Run: headless pygame with SDL's dummy video driver; simulated clock (each Clock.tick advances the game by its frame time, no real sleeping); random seed 0; keys injected as events and as key.get_pressed() state; no mouse input.
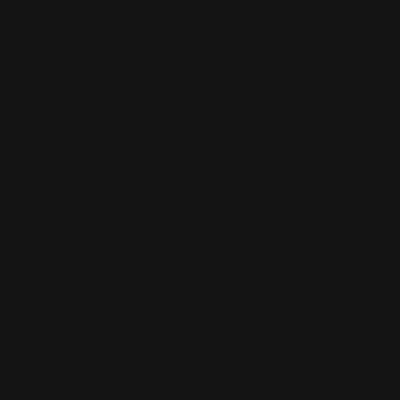
Frame 1 of 4 · flips 1–60 · no input
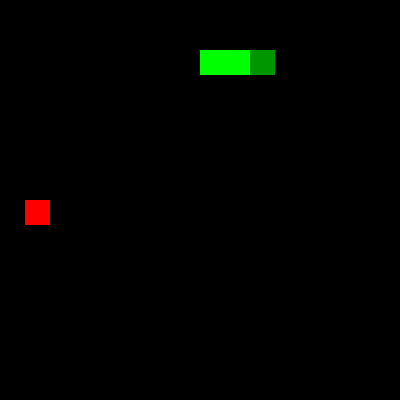
Frame 2 of 4 · flips 61–180 · tapped SPACE, RETURN · held RIGHT (→), D
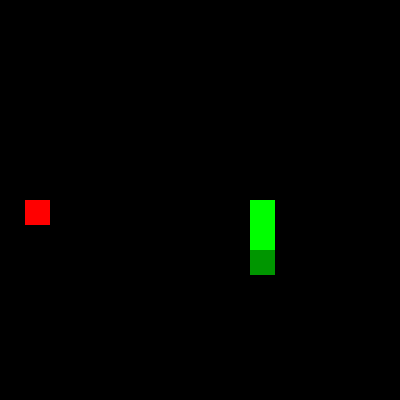
Frame 3 of 4 · flips 181–300 · held DOWN (↓), S
Frame 4 of 4 · flips 301–420 · held LEFT (←), A, UP (↑), W · screen same as frame 1, image omitted

The pygame program that drew these frames:

import pygame
import random
import time
from enum import Enum


pygame.init()

GRID = 25
SCREEN_WIDTH = 16
SCREEN_HEIGHT = 16
SCREEN_SIZE = (SCREEN_WIDTH * GRID, SCREEN_HEIGHT * GRID)
START_X = 2
START_Y = 2

screen = pygame.display.set_mode(SCREEN_SIZE)
clock = pygame.time.Clock()
running = True
playing = False

player_pos = pygame.Vector2(START_X * GRID, START_Y * GRID)
player_positions = []
class Direction (Enum):
    NORTH = 0
    EAST = 1
    SOUTH = 2
    WEST = 3
player_direction = Direction.EAST
length = 3
score = 0
high_score = 0
start_time = time.time()
apple_pos = pygame.Vector2(random.randrange(SCREEN_WIDTH) * GRID, random.randrange(SCREEN_HEIGHT) * GRID)


while running:
    screen.fill((20, 20, 20))
    pygame.display.set_caption(f"Snake: SPACE to start | Score: {score} | Highscore: {high_score}")
    for event in pygame.event.get():
        if event.type == pygame.QUIT:
            running = False
        if event.type == pygame.KEYDOWN:
            if event.key == pygame.K_SPACE:
                player_pos = pygame.Vector2(START_X * GRID, START_Y * GRID)
                player_positions = []
                player_direction = Direction.EAST
                length = 3
                score = 0
                start_time = time.time()
                apple_pos = pygame.Vector2(random.randrange(SCREEN_WIDTH) * GRID, random.randrange(SCREEN_HEIGHT) * GRID)
                playing = True


    while playing:
        screen.fill("black")
        time_elapsed = int(time.time() - start_time)
        mins, secs = divmod(time_elapsed, 60)
        pygame.display.set_caption(f"Snake: Playing for {mins}:{secs:02d} | Score: {score} | Highscore: {high_score}")

        for event in pygame.event.get():
            if event.type == pygame.QUIT:
                running = False
                playing = False
            if event.type == pygame.KEYDOWN:
                if event.key == pygame.K_w and player_direction != Direction.SOUTH:
                    player_direction = Direction.NORTH
                elif event.key == pygame.K_d and player_direction != Direction.WEST:
                    player_direction = Direction.EAST
                elif event.key == pygame.K_s and player_direction != Direction.NORTH:
                    player_direction = Direction.SOUTH
                elif event.key == pygame.K_a and player_direction != Direction.EAST:
                    player_direction = Direction.WEST

        if player_direction == Direction.NORTH:
            player_pos += pygame.Vector2(0, -GRID)
        elif player_direction == Direction.EAST:
            player_pos += pygame.Vector2(GRID, 0)
        elif player_direction == Direction.SOUTH:
            player_pos += pygame.Vector2(0, GRID)
        elif player_direction == Direction.WEST:
            player_pos += pygame.Vector2(-GRID, 0)

        player_pos = pygame.Vector2(player_pos.x % (SCREEN_WIDTH * GRID), player_pos.y % (SCREEN_HEIGHT * GRID))

        if player_pos in player_positions:
            playing = False
        elif player_pos == apple_pos:
            apple_pos = pygame.Vector2(random.randrange(SCREEN_WIDTH) * GRID, random.randrange(SCREEN_HEIGHT) * GRID)
            length += 1
            score += 1
            if score > high_score:
                high_score = score

        player_positions.insert(0, pygame.Vector2(int(player_pos.x) % (SCREEN_WIDTH * GRID), int(player_pos.y) % (SCREEN_HEIGHT * GRID)))
        player_positions = player_positions[0:length]

        for i, position in enumerate(player_positions):
            if i == 0:
                color = (0, 150, 0)
            else:
                color = (0 ,255, 0)
            pygame.draw.rect(screen, color, pygame.Rect(position.x, position.y, GRID, GRID))

        pygame.draw.rect(screen, "red", pygame.Rect(apple_pos.x, apple_pos.y, GRID, GRID))

        pygame.display.flip()
        fps = 8
        clock.tick(fps)

    pygame.display.flip()
    clock.tick(60)

pygame.quit()
